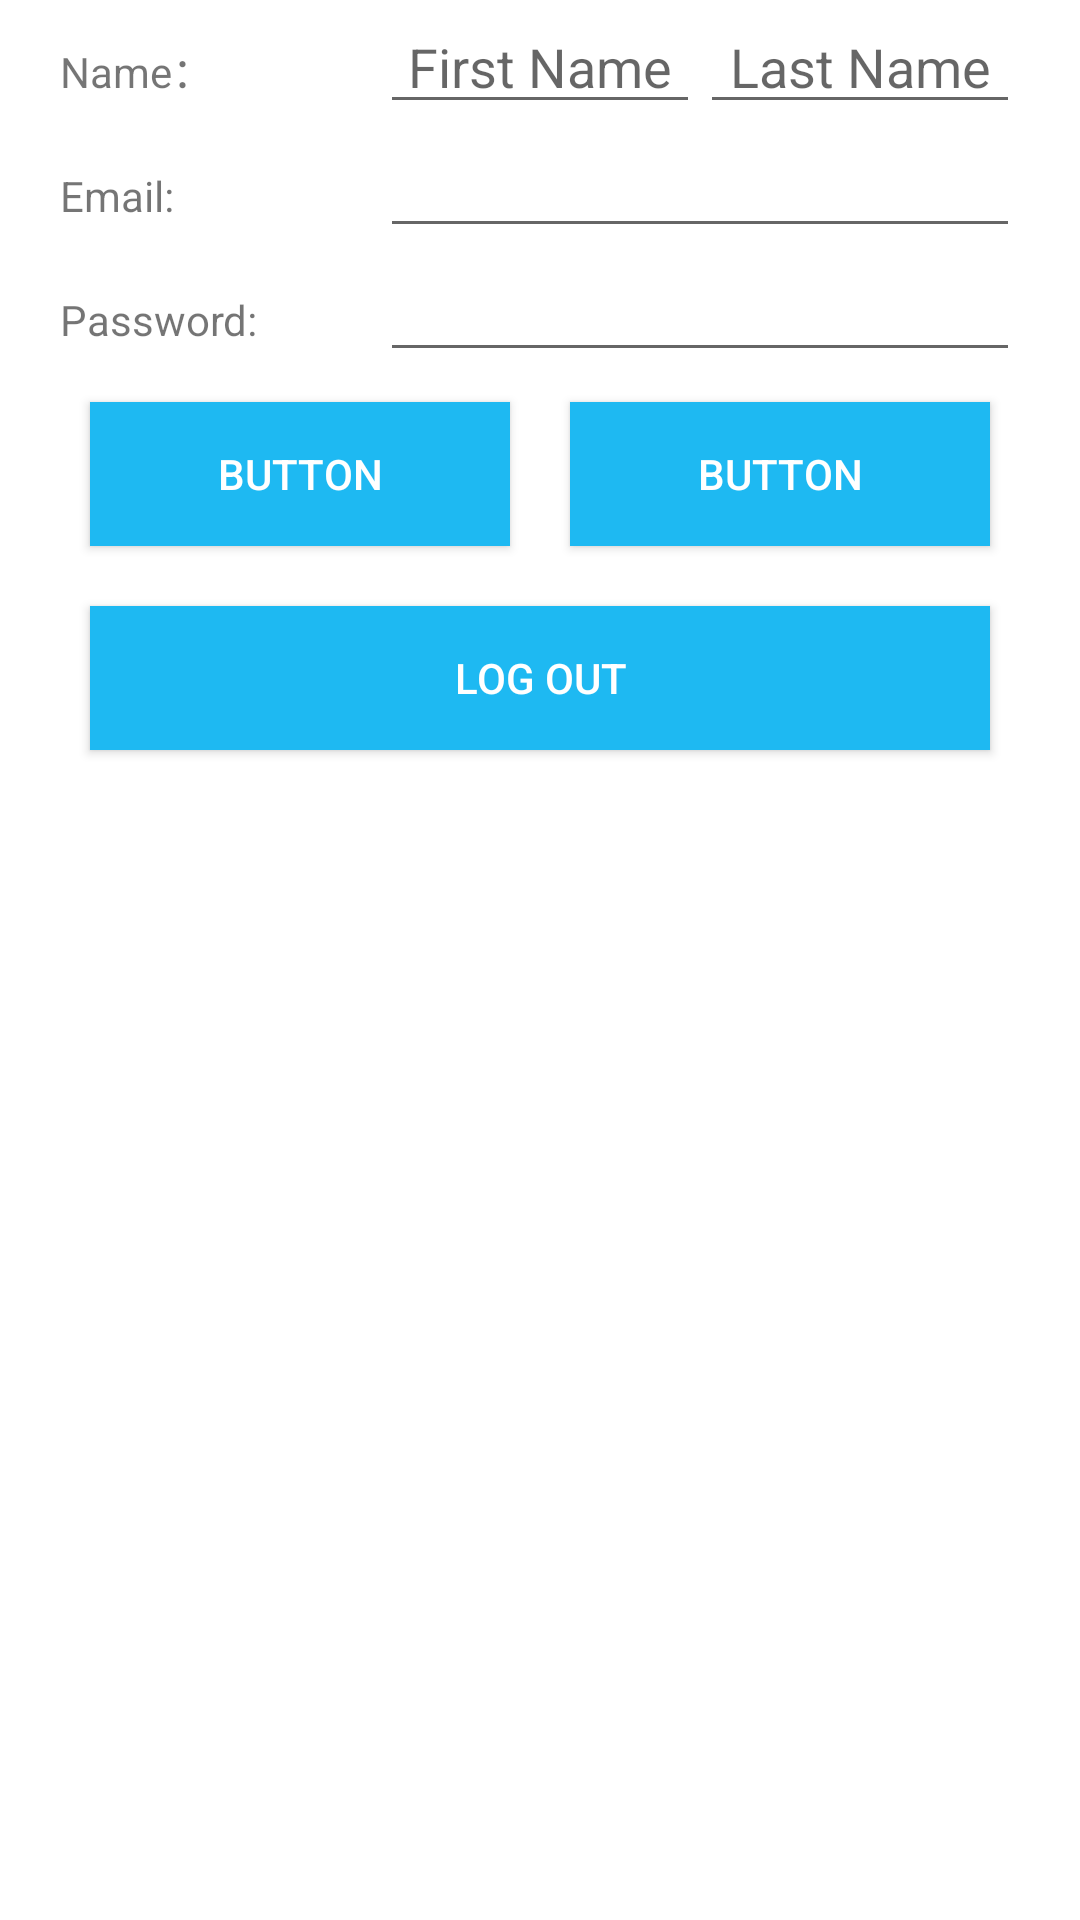

Layout XML and referenced resources for this Android screen:
<!-- AndroidManifest.xml: application theme AppTheme -->
<!-- res/layout/fragment_me.xml -->
<?xml version="1.0" encoding="utf-8"?>
<androidx.constraintlayout.widget.ConstraintLayout
    xmlns:android="http://schemas.android.com/apk/res/android"
    xmlns:app="http://schemas.android.com/apk/res-auto"
    xmlns:tools="http://schemas.android.com/tools"
    android:layout_width="match_parent"
    android:layout_height="match_parent">
    <LinearLayout
        android:layout_width="fill_parent"
        android:layout_height="fill_parent"
        android:background="#ffffff"
        android:gravity="fill"
        android:orientation="vertical"
        android:paddingLeft="20dp"
        android:paddingTop="0dp"
        android:paddingRight="20dp"
        android:paddingBottom="0dp"
        app:layout_constraintBottom_toBottomOf="parent"
        app:layout_constraintEnd_toEndOf="parent"
        app:layout_constraintStart_toStartOf="parent"
        app:layout_constraintTop_toTopOf="parent">

        <LinearLayout
            android:layout_width="match_parent"
            android:layout_height="wrap_content"
            android:layout_weight="1"
            android:orientation="vertical"
            android:layout_gravity="center">

            <LinearLayout
                android:layout_width="match_parent"
                android:layout_height="wrap_content"
                android:orientation="horizontal">

                <TextView

                    android:layout_width="match_parent"
                    android:layout_height="wrap_content"
                    android:layout_weight="1"
                    android:text="Name：" />

                <EditText
                    android:id="@+id/myFirst"
                    android:layout_width="match_parent"
                    android:layout_height="wrap_content"
                    android:layout_weight="1"
                    android:ems="10"
                    android:hint="@string/first_name"
                    android:textAlignment="center"
                    android:inputType="" />

                <EditText
                    android:id="@+id/myLast"
                    android:layout_width="match_parent"
                    android:layout_height="wrap_content"
                    android:layout_weight="1"
                    android:ems="10"
                    android:hint="@string/last_name"
                    android:textAlignment="center"
                    android:inputType="" />
            </LinearLayout>
            <LinearLayout
                android:layout_width="match_parent"
                android:layout_height="wrap_content"
                android:orientation="horizontal">

                <TextView
                    android:layout_width="match_parent"
                    android:layout_height="wrap_content"
                    android:layout_weight="2"
                    android:text="Email:" />

                <EditText
                    android:id="@+id/myEmail"
                    android:layout_width="match_parent"
                    android:layout_height="wrap_content"
                    android:layout_weight="1"
                    android:ems="10"
                    android:textAlignment="center"
                    android:inputType="" />
            </LinearLayout>

            <LinearLayout
                android:layout_width="match_parent"
                android:layout_height="wrap_content"
                android:orientation="horizontal">

                <TextView
                    android:layout_width="match_parent"
                    android:layout_height="wrap_content"
                    android:layout_weight="2"
                    android:text="Password:" />

                <EditText
                    android:id="@+id/myPass"
                    android:layout_width="match_parent"
                    android:layout_height="wrap_content"
                    android:layout_weight="1"
                    android:ems="10"
                    android:textAlignment="center"
                    android:inputType="" />

            </LinearLayout>

            <LinearLayout
                android:layout_width="match_parent"
                android:layout_height="wrap_content"
                android:orientation="horizontal">

                <Button
                    android:id="@+id/buttonA"
                    android:layout_width="wrap_content"
                    android:layout_height="wrap_content"
                    android:layout_weight="1"
                    android:background="@color/colorFront"
                    android:text="Button"
                    android:layout_margin="10dp"
                    android:textColor="@color/colorBack" />

                <Button
                    android:id="@+id/buttonB"
                    android:layout_width="wrap_content"
                    android:layout_height="wrap_content"
                    android:layout_weight="1"
                    android:background="@color/colorFront"
                    android:text="Button"
                    android:layout_margin="10dp"
                    android:textColor="@color/colorBack" />
            </LinearLayout>

            <LinearLayout
                android:layout_width="match_parent"
                android:layout_height="wrap_content"
                android:orientation="horizontal">

                <Button
                    android:id="@+id/logOut"
                    android:layout_width="wrap_content"
                    android:layout_height="wrap_content"
                    android:layout_margin="10dp"
                    android:layout_weight="1"
                    android:background="@color/colorFront"
                    android:text="Log Out"
                    android:textColor="@color/colorBack" />
            </LinearLayout>

        </LinearLayout>


    </LinearLayout>

</androidx.constraintlayout.widget.ConstraintLayout>
<!-- resources referenced by this layout -->
<resources>
  <color name="colorBack">#ffffff</color>
  <color name="colorFront">#1eb9f2</color>
  <string name="first_name">First Name</string>
  <string name="last_name">Last Name</string>
  <style name="AppTheme" parent="Theme.AppCompat.Light.DarkActionBar">
          
          <item name="colorPrimary">@color/colorFront</item>
          <item name="colorPrimaryDark">@color/colorFront</item>
          <item name="colorAccent">@color/colorAccent</item>
  
      </style>
  <color name="colorAccent">#D81B60</color>
</resources>
